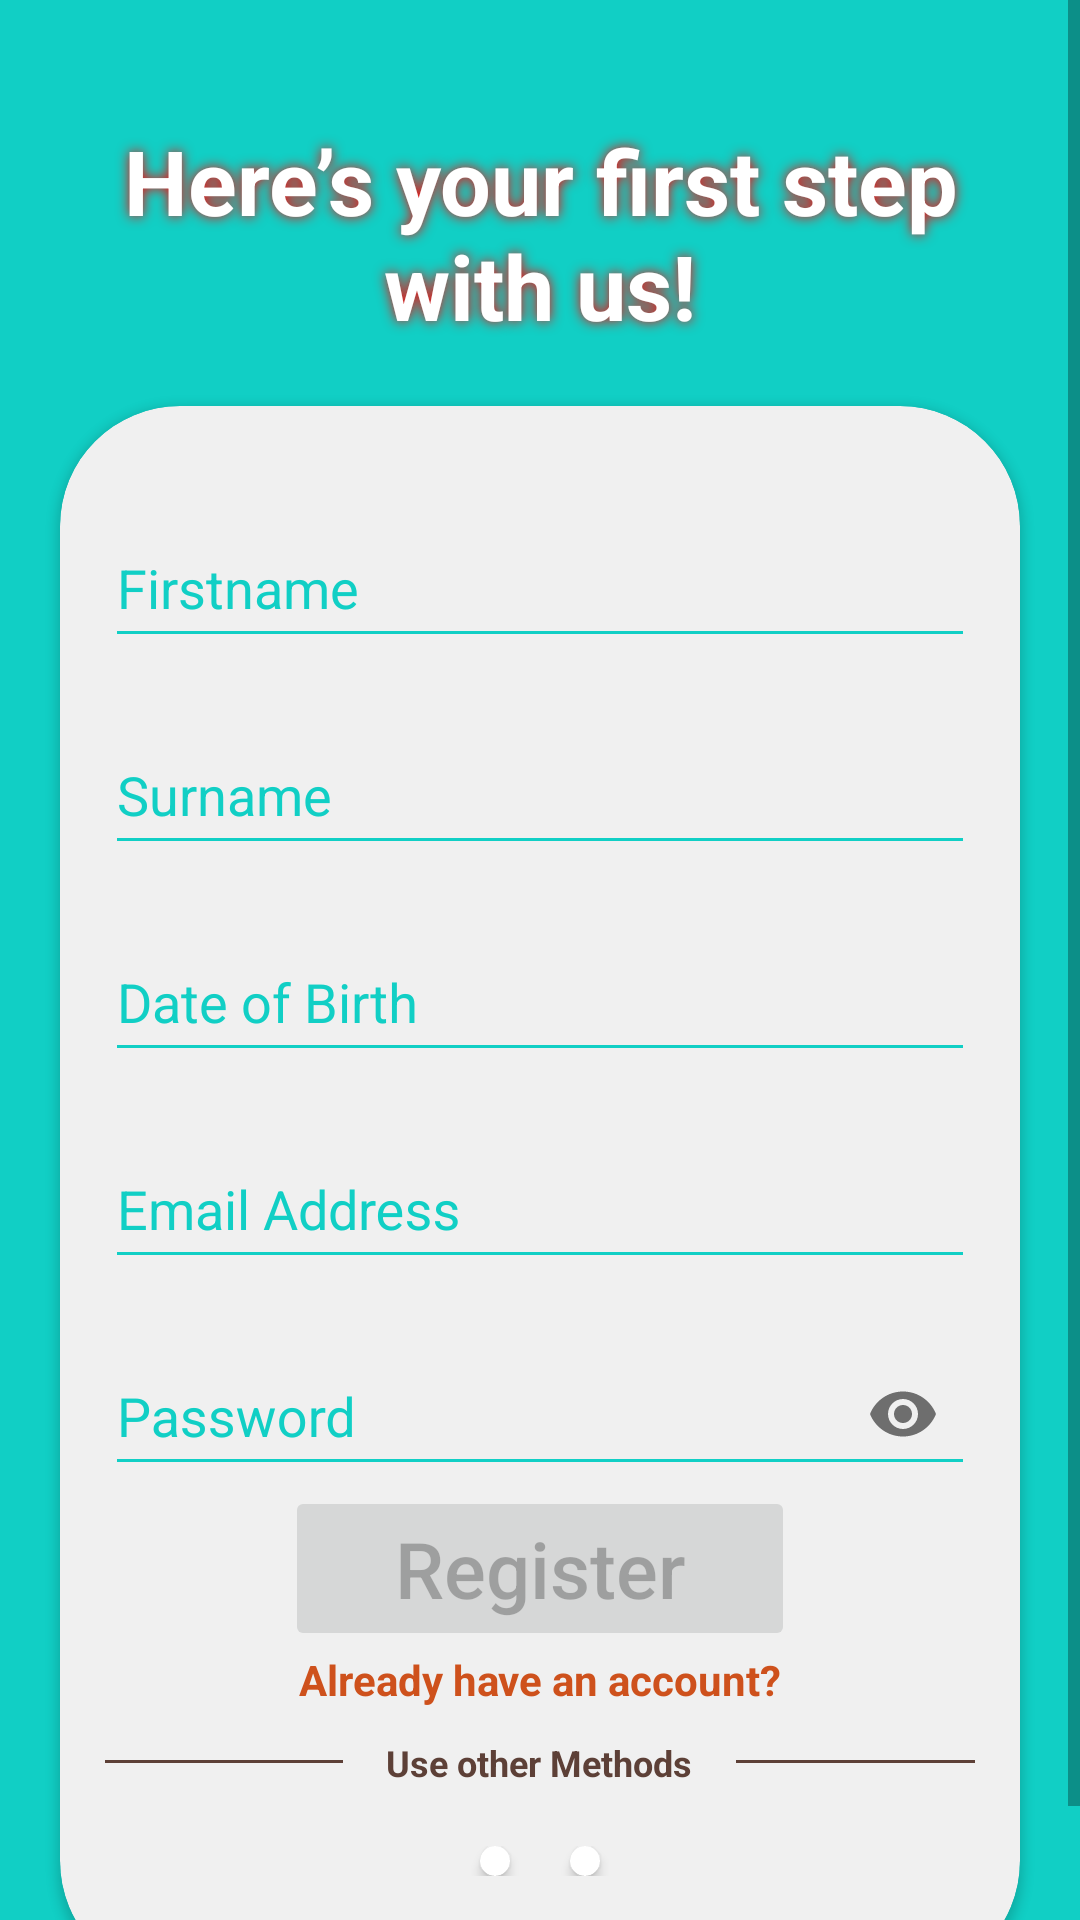

Reconstruct the res/layout file that produces this screen, plus the resources it refers to.
<!-- AndroidManifest.xml: application theme AppTheme -->
<!-- res/layout/activity_register.xml -->
<?xml version="1.0" encoding="utf-8"?>
<LinearLayout xmlns:android="http://schemas.android.com/apk/res/android"
    xmlns:app="http://schemas.android.com/apk/res-auto"
    xmlns:tools="http://schemas.android.com/tools"
    android:id="@+id/activity_register"
    android:layout_width="match_parent"
    android:layout_height="match_parent"
    android:background="@color/appBgColor"
    android:orientation="vertical"
    tools:context="com.example.zdroa.myapplication.activities.accountmanagement.RegisterActivity">

    <ScrollView
        android:layout_width="match_parent"
        android:layout_height="wrap_content"
        android:layout_weight="100">

        <LinearLayout
            android:layout_width="match_parent"
            android:layout_height="wrap_content"
            android:orientation="vertical">

            <TextView
                android:layout_width="300dp"
                android:layout_height="wrap_content"
                android:layout_gravity="center"
                android:layout_marginTop="40dp"
                android:lines="2"
                android:shadowColor="#FF0000"
                android:shadowDx="0"
                android:shadowDy="0"
                android:shadowRadius="10"
                android:text="Here’s your first step with us!"
                android:textAlignment="center"
                android:textColor="@color/whiteTextColor"
                android:textSize="30sp"
                android:textStyle="bold" />

            <androidx.cardview.widget.CardView style="@style/card_view_layout">

                <LinearLayout
                    android:layout_width="match_parent"
                    android:layout_height="wrap_content"
                    android:layout_margin="15dp"
                    android:orientation="vertical">

                    <com.google.android.material.textfield.TextInputLayout style="@style/text_input_layout_style">

                        <com.google.android.material.textfield.TextInputEditText
                            android:id="@+id/register_firstname_text_input_edit_text"
                            style="@style/text_input_edit_text_style"
                            android:hint="Firstname"
                            android:inputType="textPersonName" />

                    </com.google.android.material.textfield.TextInputLayout>

                    <com.google.android.material.textfield.TextInputLayout style="@style/text_input_layout_style">

                        <com.google.android.material.textfield.TextInputEditText
                            android:id="@+id/register_surname_text_input_edit_text"
                            style="@style/text_input_edit_text_style"
                            android:hint="Surname"
                            android:inputType="textPersonName" />

                    </com.google.android.material.textfield.TextInputLayout>

                    <com.google.android.material.textfield.TextInputLayout style="@style/text_input_layout_style">

                        <com.google.android.material.textfield.TextInputEditText
                            android:id="@+id/register_date_of_birth_text_input_edit_text"
                            style="@style/text_input_edit_text_style"
                            android:ems="10"
                            android:focusable="false"
                            android:hint="Date of Birth"
                            android:inputType="date" />

                    </com.google.android.material.textfield.TextInputLayout>

                    <com.google.android.material.textfield.TextInputLayout style="@style/text_input_layout_style">

                        <com.google.android.material.textfield.TextInputEditText
                            android:id="@+id/register_email_address_text_input_edit_text"
                            style="@style/text_input_edit_text_style"
                            android:hint="Email Address"
                            android:inputType="textEmailAddress" />

                    </com.google.android.material.textfield.TextInputLayout>

                    <TextView
                        android:id="@+id/register_email_address_taken_text_view"
                        android:layout_width="match_parent"
                        android:layout_height="wrap_content"
                        android:gravity="center"
                        android:text="Email address already in use."
                        android:textColor="#FF0000"
                        android:textSize="16sp"
                        android:visibility="gone" />

                    <FrameLayout
                        android:layout_width="match_parent"
                        android:layout_height="wrap_content"
                        android:padding="5dp"
                        android:visibility="gone">

                        <TextView
                            android:id="@+id/register_log_in_text_view"
                            android:layout_width="wrap_content"
                            android:layout_height="wrap_content"
                            android:layout_marginStart="10dp"
                            android:gravity="center"
                            android:text="Sign in"
                            android:textColor="@color/colorProgressBar"
                            android:textSize="16sp"
                            android:textStyle="bold"
                            android:visibility="visible" />

                        <TextView
                            android:id="@+id/register_forgot_password_text_view_text_view"
                            android:layout_width="wrap_content"
                            android:layout_height="wrap_content"
                            android:layout_alignParentEnd="true"
                            android:layout_gravity="end|center_vertical"
                            android:layout_marginEnd="10dp"
                            android:gravity="center"
                            android:text="Forgot password"
                            android:textColor="@color/colorProgressBar"
                            android:textSize="16sp"
                            android:textStyle="bold"
                            android:visibility="visible" />
                    </FrameLayout>

                    <com.google.android.material.textfield.TextInputLayout
                        style="@style/text_input_layout_style"
                        app:passwordToggleEnabled="true">

                        <com.google.android.material.textfield.TextInputEditText
                            android:id="@+id/register_password_text_input_edit_text"
                            style="@style/text_input_edit_text_style"
                            android:ems="10"
                            android:hint="Password"
                            android:inputType="textPassword" />

                    </com.google.android.material.textfield.TextInputLayout>

                    

                    <Button
                        android:id="@+id/register_register_button"
                        android:layout_width="match_parent"
                        android:layout_height="wrap_content"
                        android:layout_marginHorizontal="60dp"
                        android:textSize="26sp"
                        android:textAllCaps="false"
                        android:enabled="false"
                        android:text="Register" />

                    <TextView
                        android:layout_width="match_parent"
                        android:layout_height="wrap_content"
                        android:layout_marginBottom="10dp"
                        android:text="Already have an account?"
                        android:textAlignment="center"
                        android:textColor="@color/colorProgressBar"
                        android:textSize="14sp"
                        android:textStyle="bold" />



                    <LinearLayout
                        android:layout_width="match_parent"
                        android:layout_height="16dp"
                        android:gravity="center"
                        android:orientation="horizontal"
                        android:weightSum="5">

                        <View
                            android:layout_width="70dp"
                            android:layout_height="1dp"
                            android:layout_gravity="end|center_vertical"
                            android:layout_weight="1"
                            android:background="#5D4037" />

                        <TextView
                            android:layout_width="wrap_content"
                            android:layout_height="wrap_content"
                            android:layout_weight="3"
                            android:text="Use other Methods"
                            android:textAlignment="center"
                            android:textColor="#5D4037"
                            android:textSize="12sp"
                            android:textStyle="bold" />

                        <View
                            android:layout_width="70dp"
                            android:layout_height="1dp"
                            android:layout_gravity="end|center_vertical"
                            android:layout_weight="1"
                            android:background="#5D4037" />

                    </LinearLayout>

                    
                    <LinearLayout
                        android:layout_width="match_parent"
                        android:layout_height="wrap_content"
                        android:layout_weight="1"
                        android:padding="20dp"
                        android:gravity="center">

                        <androidx.cardview.widget.CardView
                            android:layout_width="wrap_content"
                            android:layout_height="wrap_content"
                            app:cardCornerRadius="200dp">

                            <ImageView
                                android:id="@+id/register_google_image_view"
                                android:layout_width="wrap_content"
                                android:layout_height="wrap_content"
                                android:layout_margin="5dp"
                                android:contentDescription="TODO"
                                android:src="@drawable/ic_google_plus" />
                        </androidx.cardview.widget.CardView>


                        <androidx.cardview.widget.CardView
                            android:layout_width="wrap_content"
                            android:layout_height="wrap_content"
                            android:layout_marginLeft="20dp"
                            app:cardCornerRadius="10dp">

                            <ImageView
                                android:id="@+id/register_facebook_image_view"
                                android:layout_width="wrap_content"
                                android:layout_height="wrap_content"
                                android:layout_margin="5dp"
                                android:contentDescription="TODO"
                                android:src="@drawable/ic_facebook" />

                        </androidx.cardview.widget.CardView>

                    </LinearLayout>

                </LinearLayout>

            </androidx.cardview.widget.CardView>

        </LinearLayout>

    </ScrollView>

</LinearLayout>
<!-- resources referenced by this layout -->
<resources>
  <color name="appBgColor">#11CFC5</color>
  <color name="colorProgressBar">#FFCE511C</color>
  <color name="whiteTextColor">#fff</color>
  <style name="button">
          <item name="android:layout_width">wrap_content</item>
          <item name="android:layout_height">wrap_content</item>
          <item name="android:layout_gravity">center</item>
          <item name="android:layout_marginVertical">20dp</item>
          <item name="android:background">@drawable/register_button</item>
          <item name="android:backgroundTint">#BACAC9</item>
          <item name="android:color">@color/appBgColor</item>
          <item name="android:enabled">false</item>
          <item name="android:textAllCaps">false</item>
          <item name="android:textColor">#B7000000</item>
          <item name="android:textSize">26sp</item>
      </style>
  <style name="card_view_layout" parent="CardView">
         <item name="android:layout_width">match_parent</item>
         <item name="android:layout_height">wrap_content</item>
         <item name="android:layout_margin">20dp</item>
         <item name="cardCornerRadius">40dp</item>
         <item name="cardBackgroundColor">@color/colorSplashText</item>
      </style>
  <style name="text_input_edit_text_style">
          <item name="android:layout_width">match_parent</item>
          <item name="android:layout_height">48dp</item>
          <item name="android:layout_marginTop">20dp</item>
          <item name="android:backgroundTint">@color/primaryTextColor</item>
          <item name="android:textSize">18sp</item>
          <item name="colorControlHighlight">@color/black</item>
          <item name="android:maxLines">1</item>
      </style>
  <style name="text_input_layout_style">
          <item name="android:layout_width">match_parent</item>
          <item name="android:layout_height">wrap_content</item>
          <item name="android:textColorHint">@color/primaryTextColor</item>
          <item name="android:layout_marginTop">10dp</item>
      </style>
  <style name="AppTheme" parent="Theme.AppCompat.Light.NoActionBar">
          
          <item name="colorPrimary">@color/colorPrimary</item>
          <item name="colorPrimaryDark">@color/colorPrimaryDark</item>
          <item name="colorAccent">@color/colorAccent</item>
      </style>
  <!-- drawable register_button (drawable) -->
  <?xml version="1.0" encoding="utf-8"?>
  <shape xmlns:android="http://schemas.android.com/apk/res/android"
      android:shape="rectangle">
  
      <corners android:radius="50dp" />
      <padding
          android:left="40dp"
          android:right="40dp"  />
  
  
  </shape>
  <color name="colorSplashText">#F0F0F0</color>
  <color name="primaryTextColor">#11CFC5</color>
  <color name="black">#000</color>
  <color name="colorPrimary">#3F51B5</color>
  <color name="colorPrimaryDark">#303F9F</color>
  <color name="colorAccent">#B9BBBD</color>
</resources>
